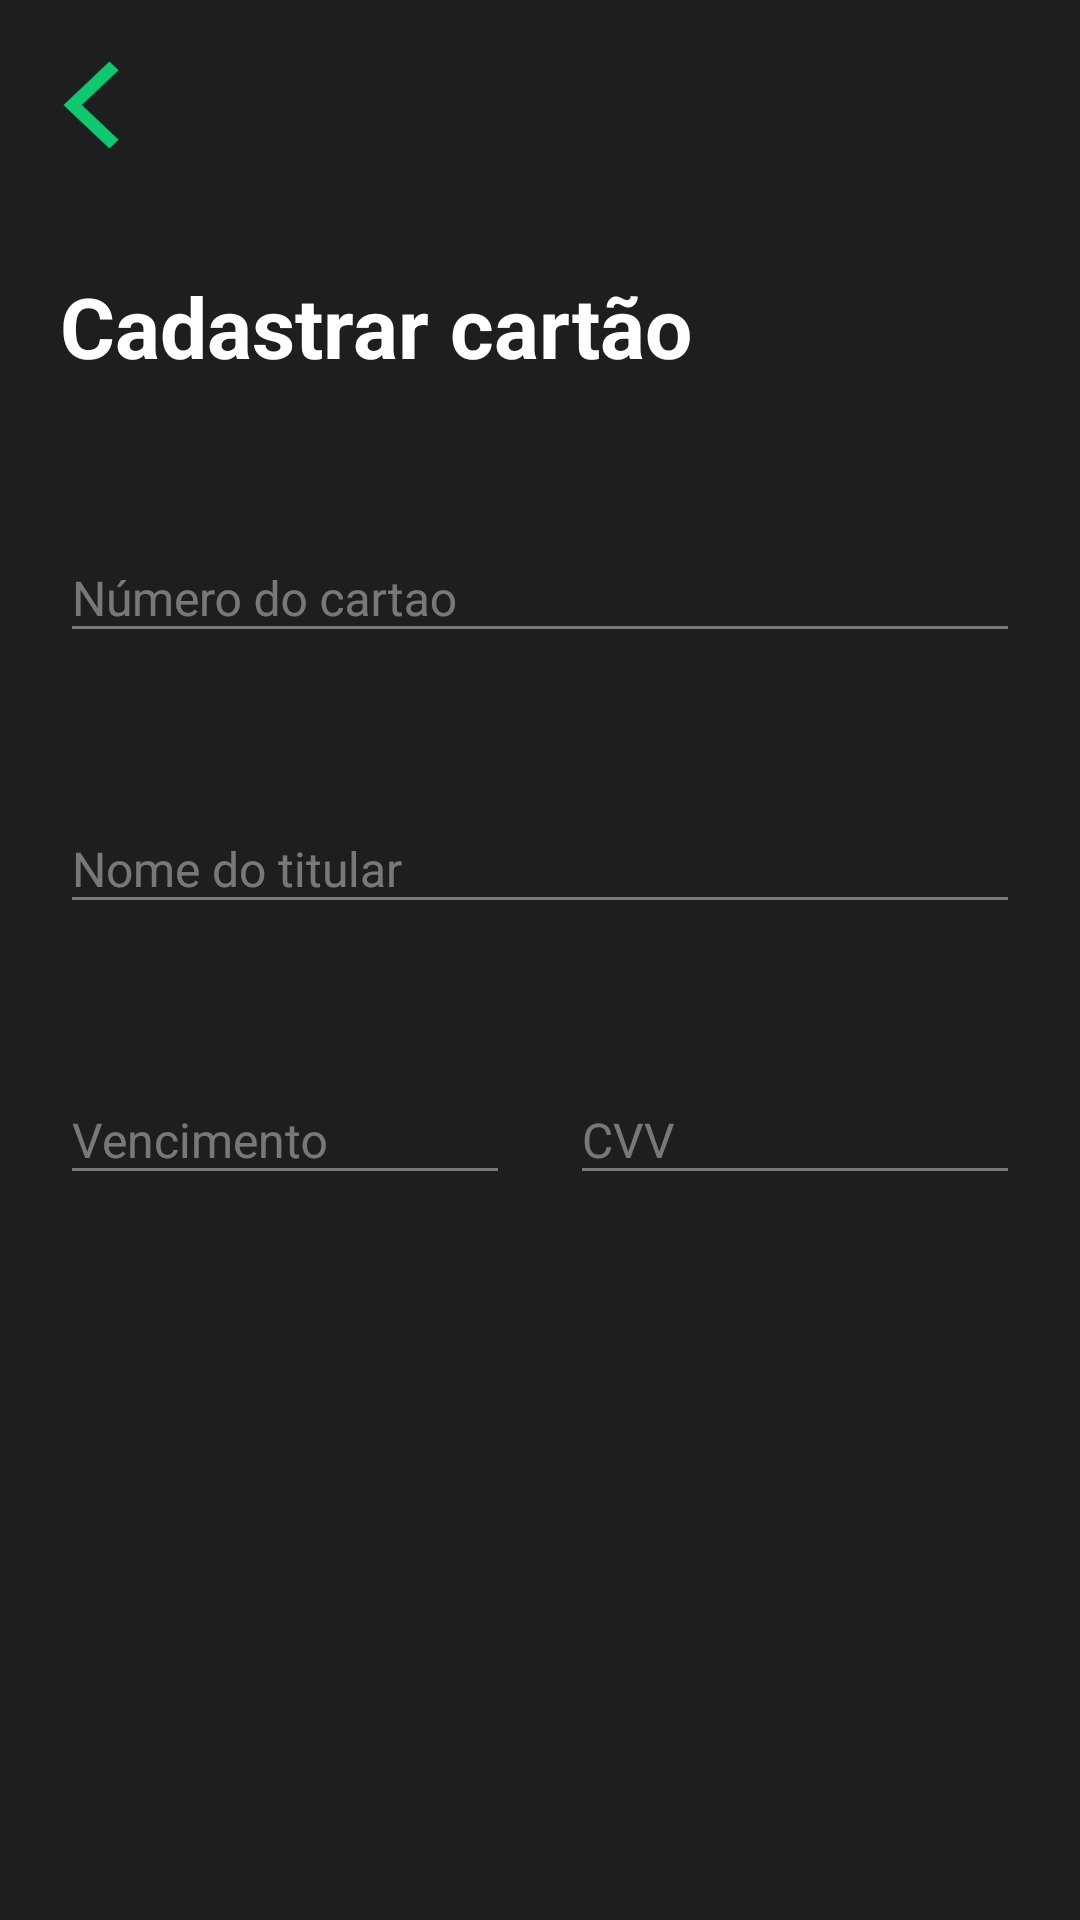

Reconstruct the res/layout file that produces this screen, plus the resources it refers to.
<!-- AndroidManifest.xml: application theme AppTheme -->
<!-- res/layout/activity_register_card.xml -->
<?xml version="1.0" encoding="utf-8"?>
<ScrollView xmlns:android="http://schemas.android.com/apk/res/android"
    xmlns:app="http://schemas.android.com/apk/res-auto"
    xmlns:tools="http://schemas.android.com/tools"
    android:layout_width="match_parent"
    android:layout_height="match_parent"
    android:background="@color/black_background"
    android:fillViewport="true">

    <androidx.constraintlayout.widget.ConstraintLayout
        android:layout_width="match_parent"
        android:layout_height="wrap_content"
        android:orientation="vertical">

        <ImageButton
            android:id="@+id/back_button"
            android:layout_width="60dp"
            android:layout_height="50dp"
            android:layout_marginTop="10dp"
            android:background="@android:color/transparent"
            android:foreground="?selectableItemBackgroundBorderless"
            android:padding="10dp"
            android:scaleType="centerInside"
            android:src="@drawable/ic_back"
            app:layout_constraintStart_toStartOf="parent"
            app:layout_constraintTop_toTopOf="parent" />

        <TextView
            android:id="@+id/title"
            style="@style/TitleStyle"
            android:layout_width="0dp"
            android:layout_height="wrap_content"
            android:layout_marginTop="30dp"
            android:layout_marginBottom="24dp"
            android:text="@string/register_card"
            app:layout_constraintEnd_toEndOf="@id/guideline_right"
            app:layout_constraintStart_toStartOf="@id/guideline_left"
            app:layout_constraintTop_toBottomOf="@+id/back_button" />

        <com.google.android.material.textfield.TextInputLayout
            android:id="@+id/card_number_layout"
            android:layout_width="0dp"
            android:layout_height="wrap_content"
            android:layout_marginTop="39dp"
            android:theme="@style/Widget.Design.TextInputLayout"
            app:layout_constraintEnd_toEndOf="@id/guideline_right"
            app:layout_constraintStart_toStartOf="@id/guideline_left"
            app:layout_constraintTop_toBottomOf="@+id/title">

            <com.google.android.material.textfield.TextInputEditText
                android:id="@+id/card_number"
                android:layout_width="match_parent"
                android:layout_height="wrap_content"
                android:digits="1234567890"
                android:fontFamily="sans-serif"
                android:hint="@string/card_number"
                android:inputType="number|textNoSuggestions"
                android:lines="1"
                android:maxLines="1"
                android:singleLine="true"
                android:textColor="@android:color/white"
                android:textSize="16sp" />

        </com.google.android.material.textfield.TextInputLayout>

        <com.google.android.material.textfield.TextInputLayout
            android:id="@+id/card_owner_layout"
            android:layout_width="0dp"
            android:layout_height="wrap_content"
            android:layout_marginTop="39dp"
            android:lines="1"
            android:theme="@style/Widget.Design.TextInputLayout"
            app:layout_constraintEnd_toEndOf="@id/guideline_right"
            app:layout_constraintStart_toStartOf="@id/guideline_left"
            app:layout_constraintTop_toBottomOf="@+id/card_number_layout">

            <com.google.android.material.textfield.TextInputEditText
                android:id="@+id/card_owner"
                android:layout_width="match_parent"
                android:layout_height="wrap_content"
                android:fontFamily="sans-serif"
                android:hint="@string/card_owner"
                android:lines="1"
                android:maxLines="1"
                android:singleLine="true"
                android:textColor="@android:color/white"
                android:textSize="16sp" />

        </com.google.android.material.textfield.TextInputLayout>

        <com.google.android.material.textfield.TextInputLayout
            android:id="@+id/card_valid_layout"
            android:layout_width="0dp"
            android:layout_height="wrap_content"
            android:layout_marginTop="39dp"
            android:layout_marginEnd="20dp"
            android:layout_marginRight="20dp"
            android:theme="@style/Widget.Design.TextInputLayout"
            app:layout_constraintEnd_toStartOf="@id/card_cvv_layout"
            app:layout_constraintStart_toStartOf="@id/guideline_left"
            app:layout_constraintTop_toBottomOf="@+id/card_owner_layout">

            <com.google.android.material.textfield.TextInputEditText
                android:id="@+id/card_valid"
                android:layout_width="match_parent"
                android:layout_height="wrap_content"
                android:digits="1234567890"
                android:fontFamily="sans-serif"
                android:hint="@string/card_valid"
                android:inputType="number|textNoSuggestions"
                android:lines="1"
                android:maxLength="5"
                android:maxLines="1"
                android:singleLine="true"
                android:textColor="@android:color/white"
                android:textSize="16sp" />

        </com.google.android.material.textfield.TextInputLayout>


        <com.google.android.material.textfield.TextInputLayout
            android:id="@+id/card_cvv_layout"
            android:layout_width="0dp"
            android:layout_height="wrap_content"
            android:layout_marginBottom="8dp"
            android:theme="@style/Widget.Design.TextInputLayout"
            app:layout_constraintBottom_toTopOf="@+id/save_card"
            app:layout_constraintEnd_toEndOf="@id/guideline_right"
            app:layout_constraintStart_toEndOf="@id/card_valid_layout"
            app:layout_constraintTop_toBottomOf="@+id/card_number_layout"
            app:layout_constraintTop_toTopOf="@+id/card_valid_layout"
            app:layout_constraintVertical_bias="0">

            <com.google.android.material.textfield.TextInputEditText
                android:id="@+id/card_cvv"
                android:layout_width="match_parent"
                android:layout_height="wrap_content"
                android:digits="1234567890"
                android:fontFamily="sans-serif"
                android:hint="@string/cvv"
                android:inputType="number|textNoSuggestions"
                android:lines="1"
                android:maxLength="3"
                android:maxLines="1"
                android:singleLine="true"
                android:textColor="@android:color/white"
                android:textSize="16sp" />

        </com.google.android.material.textfield.TextInputLayout>

        <Button
            android:id="@+id/save_card"
            style="@style/GreenButton"
            android:layout_width="match_parent"
            android:layout_height="48dp"
            android:layout_marginStart="12dp"
            android:layout_marginTop="40dp"
            android:layout_marginEnd="12dp"
            android:layout_marginBottom="12dp"
            android:text="@string/save"
            android:visibility="gone"
            app:layout_constraintBottom_toBottomOf="parent"
            app:layout_constraintEnd_toEndOf="parent"
            app:layout_constraintStart_toStartOf="parent"
            app:layout_constraintTop_toBottomOf="@+id/card_valid_layout"
            app:layout_constraintVertical_bias="1"
            tools:visibility="visible" />

        <androidx.constraintlayout.widget.Guideline
            android:id="@+id/guideline_left"
            android:layout_width="wrap_content"
            android:layout_height="wrap_content"
            android:orientation="vertical"
            app:layout_constraintGuide_begin="20dp" />

        <androidx.constraintlayout.widget.Guideline
            android:id="@+id/guideline_right"
            android:layout_width="wrap_content"
            android:layout_height="wrap_content"
            android:orientation="vertical"
            app:layout_constraintGuide_end="20dp" />

    </androidx.constraintlayout.widget.ConstraintLayout>
</ScrollView>
<!-- resources referenced by this layout -->
<resources>
  <color name="black_background">#1D1E20</color>
  <!-- drawable ic_back (drawable) -->
  <vector android:height="35dp" android:viewportHeight="20"
      android:viewportWidth="13" android:width="24dp" xmlns:android="http://schemas.android.com/apk/res/android">
      <path android:fillColor="#11C76F" android:fillType="evenOdd" android:pathData="M12.5556,2.2649L10.6111,0.3203L1.9027,9.0287L0.9304,10.001L1.9027,10.9732L10.6111,19.6815L12.5556,17.737L4.8195,10.001L12.5556,2.2649Z"/>
  </vector>
  <string name="card_number">Número do cartao</string>
  <string name="card_owner">Nome do titular</string>
  <string name="card_valid">Vencimento</string>
  <string name="cvv">CVV</string>
  <string name="register_card">Cadastrar cartão</string>
  <string name="save">Salvar</string>
  <style name="GreenButton">
          <item name="android:background">@drawable/background_new_card_green</item>
          <item name="android:textColor">@android:color/white</item>
          <item name="android:textSize">18sp</item>
          <item name="android:textAllCaps">false</item>
          <item name="android:fontFamily">sans-serif-condensed-medium</item>
      </style>
  <style name="TitleStyle">
          <item name="android:fontFamily">sans-serif</item>
          <item name="android:textStyle">bold</item>
          <item name="android:textSize">28sp</item>
          <item name="android:textColor">@android:color/white</item>
      </style>
  <style name="Widget.Design.TextInputLayout" parent="AppTheme">
          <item name="colorControlNormal">#66FFFFFF</item>
          <item name="colorControlActivated">@color/green</item>
          <item name="colorControlHighlight">@color/green</item>
          <item name="colorAccent">@color/green</item>
          <item name="android:textColorHint">#66FFFFFF</item>
          <item name="hintTextAppearance">@style/AppTheme.TextFloatLabelAppearance</item>
          <item name="errorTextAppearance">@style/AppTheme.TextErrorAppearance</item>
          <item name="counterTextAppearance">@style/TextAppearance.Design.Counter</item>
          <item name="counterOverflowTextAppearance">@style/TextAppearance.Design.Counter.Overflow</item>
      </style>
  <style name="AppTheme" parent="Theme.AppCompat.Light.NoActionBar">
          <item name="colorPrimary">@color/black_background</item>
          <item name="colorPrimaryDark">@color/black_background</item>
          <item name="colorAccent">@color/green</item>
      </style>
  <color name="green">#11C76F</color>
  <style name="AppTheme.TextFloatLabelAppearance" parent="TextAppearance.Design.Hint">
          <item name="android:textColor">@color/green</item>
          <item name="android:textSize">14sp</item>
      </style>
  <style name="AppTheme.TextErrorAppearance" parent="TextAppearance.Design.Error">
          <item name="android:textColor">@color/red</item>
          <item name="android:textSize">14sp</item>
      </style>
  <color name="red">#C71111</color>
</resources>
